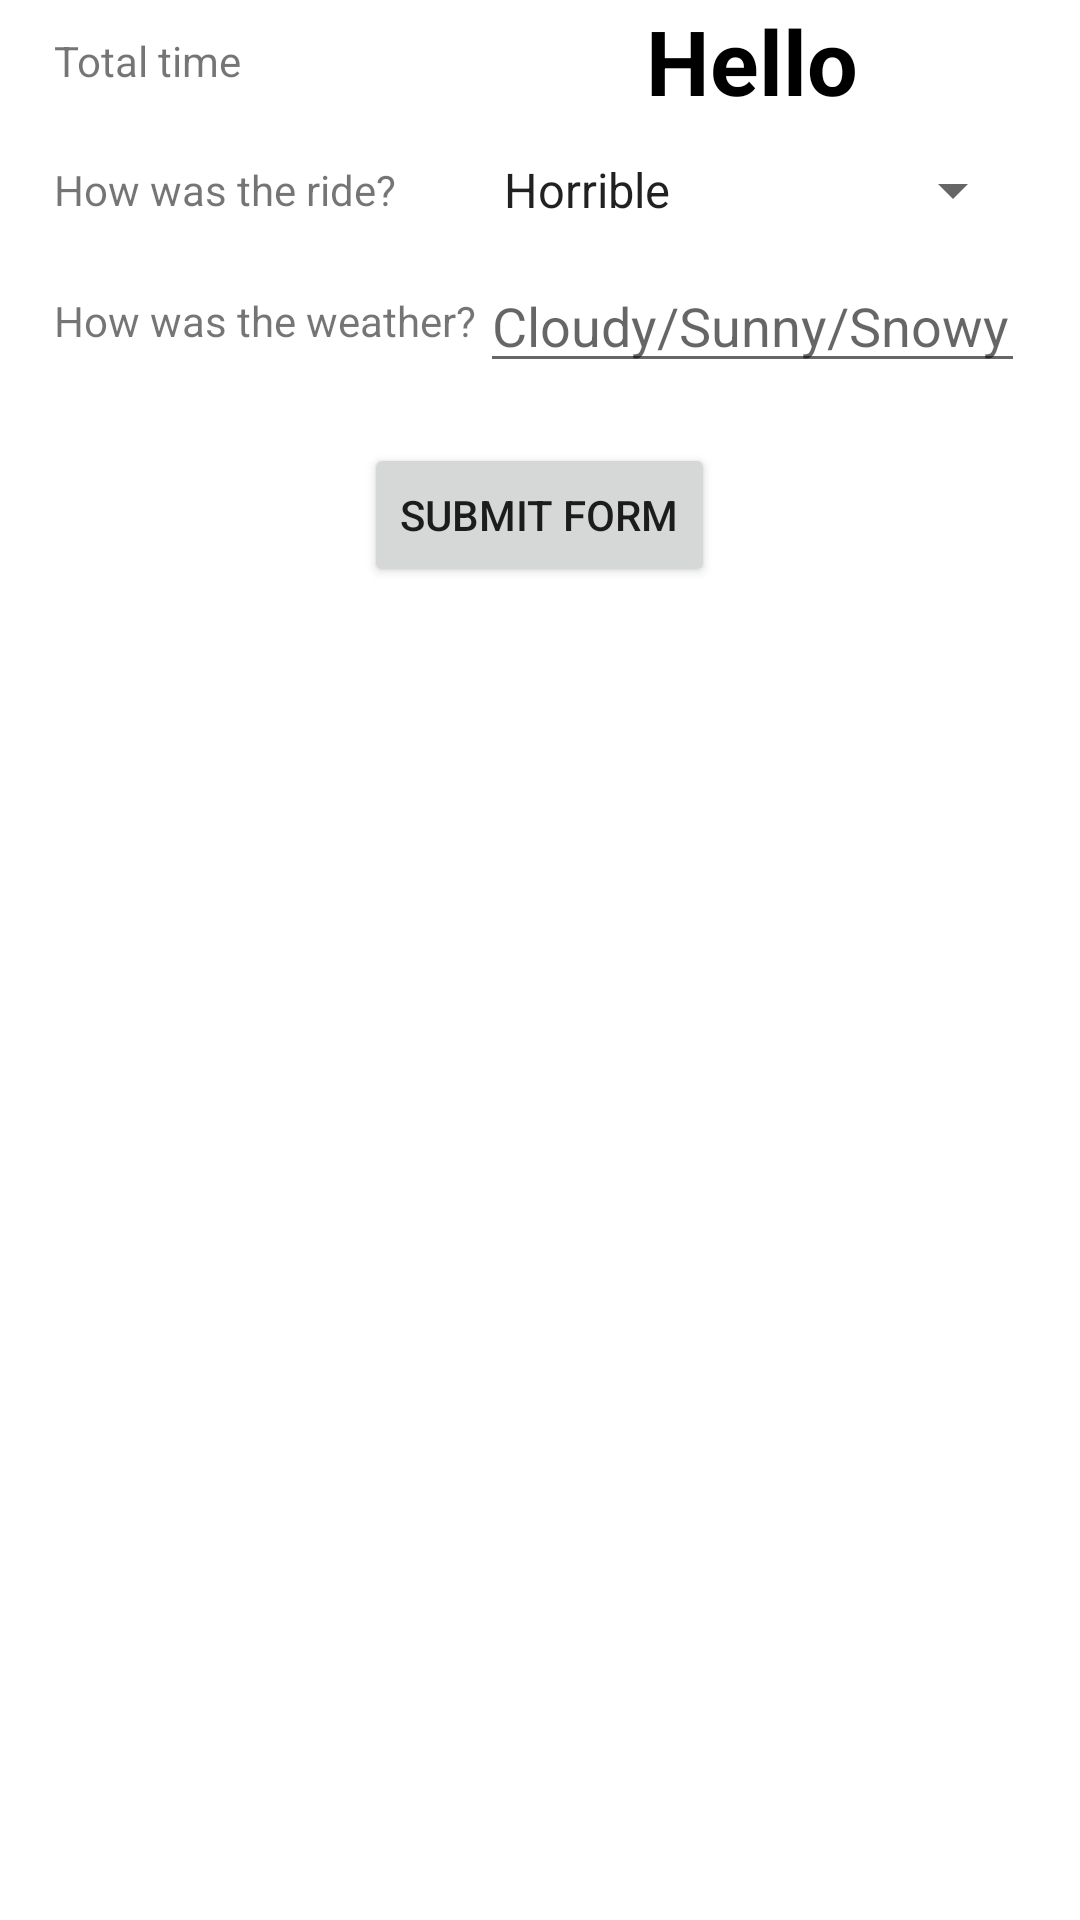

Here is an Android app screen rendered from its layout file. Give the layout XML and the strings, colors and styles it references.
<!-- AndroidManifest.xml: application theme Theme.FallDetector -->
<!-- res/layout/activity_save_ride.xml -->
<?xml version="1.0" encoding="utf-8"?>
<LinearLayout xmlns:android="http://schemas.android.com/apk/res/android"
    xmlns:app="http://schemas.android.com/apk/res-auto"
    xmlns:tools="http://schemas.android.com/tools"
    android:layout_width="match_parent"
    android:layout_height="500dp"
    android:orientation="vertical"
    android:gravity="left"
    tools:context=".SaveRideActivity">
    <TableLayout
        android:id="@+id/saveTableLayout"
        android:layout_width="match_parent"
        android:layout_height="match_parent"
        android:stretchColumns="*"
        android:layout_marginLeft="18dip"
        android:layout_marginRight="18dip">

        <TableRow>
            <TextView
                android:id="@+id/saveChronometerText"
                android:layout_width="wrap_content"
                android:layout_height="wrap_content"
                android:layout_gravity="center_vertical"
                android:text="Total time" />
            <TextView
                android:id="@+id/timeRide"
                android:layout_width="wrap_content"
                android:layout_height="wrap_content"
                android:layout_gravity="center"
                android:textSize="30sp"
                android:text="Hello"
                android:textColor="@color/black"
                android:textStyle="bold"/>
        </TableRow>
        <TableRow>
            <TextView
                android:id="@+id/howWasRide"
                android:layout_width="wrap_content"
                android:layout_height="wrap_content"
                android:layout_gravity="center_vertical"
                android:text="How was the ride?" />

            <Spinner
                android:id="@+id/howWasRideEdit"
                android:layout_width="fill_parent"
                android:layout_height="wrap_content"
                android:entries="@array/howWasTheRide"
                android:minHeight="46dp" />
        </TableRow>
        <TableRow>
            <TextView
                android:id="@+id/howWasWeather"
                android:layout_width="wrap_content"
                android:layout_height="wrap_content"
                android:layout_gravity="center_vertical"
                android:text="How was the weather?" />

            <EditText
                android:id="@+id/howWasWeatherEdit"
                android:layout_width="fill_parent"
                android:hint="Cloudy/Sunny/Snowy"
                android:inputType="text"/>
        </TableRow>
        <TableRow
            android:layout_marginTop="20dp">

            <Button
                android:id="@+id/pauseOrStartButton"
                android:layout_height="wrap_content"
                android:layout_gravity="center"
                android:layout_span="2"
                android:onClick="submitForm"
                android:text="Submit form" />
        </TableRow>

    </TableLayout>

    <Chronometer android:id="@+id/saveChronometer" android:layout_width="0dp" android:layout_height="0dp"/>



</LinearLayout>
<!-- resources referenced by this layout -->
<resources>
  <string-array name="howWasTheRide">
          <item>Horrible</item>
          <item>Bad</item>
          <item>Good</item>
          <item>Excellent</item>
      </string-array>
  <style name="Theme.FallDetector" parent="Theme.MaterialComponents.DayNight.DarkActionBar">
          
          <item name="colorPrimary">@color/purple_500</item>
          <item name="colorPrimaryVariant">@color/purple_700</item>
          <item name="colorOnPrimary">@color/white</item>
          
          <item name="colorSecondary">@color/teal_200</item>
          <item name="colorSecondaryVariant">@color/teal_700</item>
          <item name="colorOnSecondary">@color/black</item>
          
          <item name="android:statusBarColor" tools:targetApi="l">?attr/colorPrimaryVariant</item>
          
      </style>
  <!-- not gathered from this repository: default colours our renderer supplied (Android Studio template values) -->
  <color name="purple_500">#FF6200EE</color>
  <color name="purple_700">#FF3700B3</color>
  <color name="teal_200">#FF03DAC5</color>
  <color name="teal_700">#FF018786</color>
  <color name="black">#FF000000</color>
  <color name="white">#FFFFFFFF</color>
</resources>
